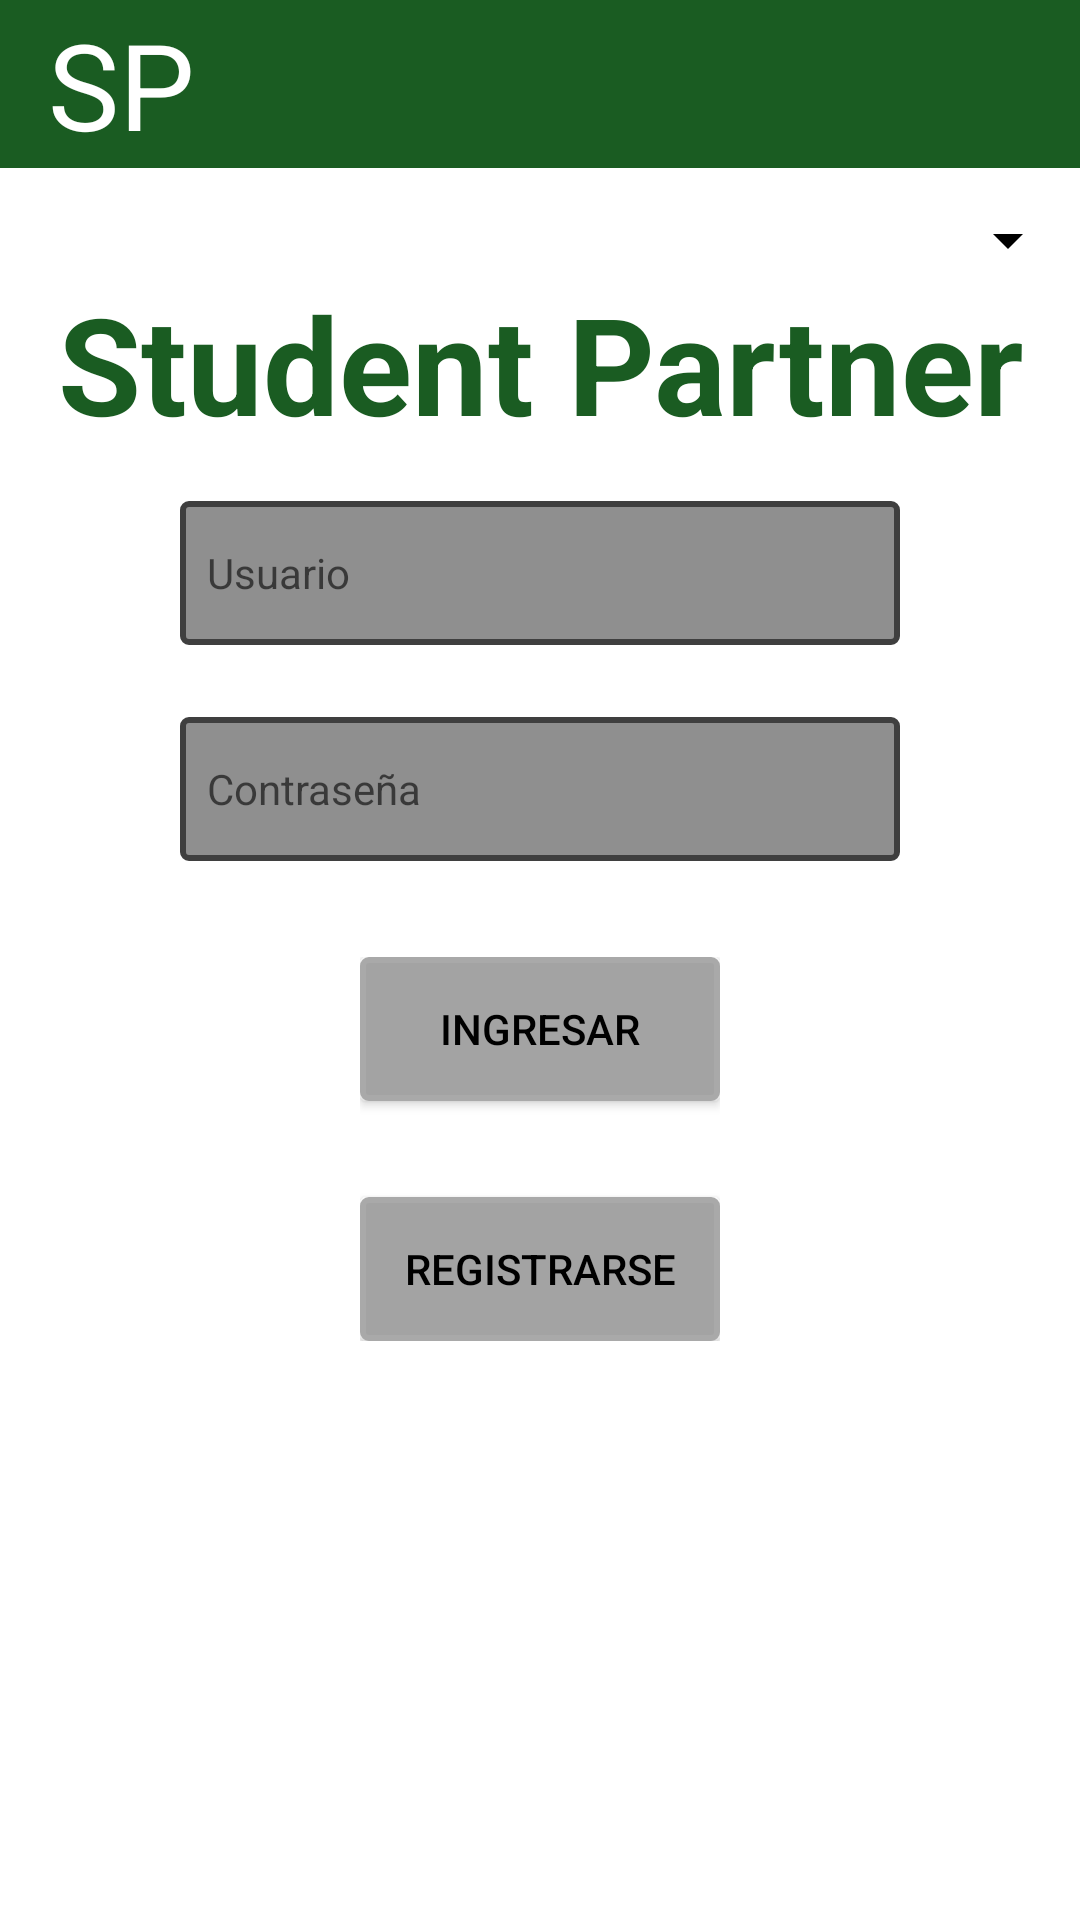

Android layout source for this screen:
<!-- AndroidManifest.xml: application theme Theme.AppCompat.DayNight.NoActionBar -->
<!-- res/layout/activity_main.xml -->
<?xml version="1.0" encoding="utf-8"?>
<androidx.constraintlayout.widget.ConstraintLayout xmlns:android="http://schemas.android.com/apk/res/android"
    xmlns:app="http://schemas.android.com/apk/res-auto"
    android:id="@+id/areaDeTrabajo"
    xmlns:tools="http://schemas.android.com/tools"
    android:layout_width="match_parent"
    android:layout_height="match_parent"
    android:background="#FFFFFF"
    tools:context=".MainActivity">

    <Spinner
        android:id="@+id/spinner"
        android:layout_width="120dp"
        android:layout_height="48dp"
        android:backgroundTint="#000000"
        app:layout_constraintEnd_toEndOf="parent"
        app:layout_constraintTop_toBottomOf="@+id/toolbar"
        tools:ignore="SpeakableTextPresentCheck" />

    <androidx.constraintlayout.widget.ConstraintLayout
        android:layout_width="0dp"
        android:layout_height="wrap_content"
        android:layout_marginStart="120dp"
        android:layout_marginLeft="120dp"
        android:layout_marginTop="32dp"
        android:layout_marginEnd="120dp"
        android:layout_marginRight="120dp"
        app:layout_constraintEnd_toEndOf="parent"
        app:layout_constraintStart_toStartOf="parent"
        app:layout_constraintTop_toBottomOf="@+id/contra_et_login">

        <androidx.appcompat.widget.AppCompatButton
            android:id="@+id/boton_ingresar_login"
            android:layout_width="match_parent"
            android:layout_height="wrap_content"
            android:layout_alignParentBottom="true"
            android:background="@drawable/bg_button"
            android:text="Ingresar"
            android:textColor="#000000"
            app:layout_constraintStart_toStartOf="parent"
            app:layout_constraintTop_toTopOf="parent" />

        <androidx.appcompat.widget.AppCompatButton
            android:id="@+id/boton_registrarse_login"
            android:layout_width="match_parent"
            android:layout_height="wrap_content"
            android:layout_alignParentBottom="true"
            android:layout_marginTop="32dp"
            android:background="@drawable/bg_button"
            android:text="Registrarse"
            android:textColor="#000000"
            app:layout_constraintStart_toStartOf="parent"
            app:layout_constraintTop_toBottomOf="@+id/boton_ingresar_login" />
    </androidx.constraintlayout.widget.ConstraintLayout>

    <include
        android:id="@+id/toolbar"
        layout="@layout/toolbar" />

    <TextView
        android:id="@+id/textView9"
        style="@style/textoNegroTVBoldTitulo"
        android:layout_width="wrap_content"
        android:layout_height="wrap_content"
        android:layout_marginStart="20dp"
        android:layout_marginLeft="20dp"
        android:layout_marginTop="35dp"
        android:layout_marginEnd="20dp"
        android:layout_marginRight="20dp"
        android:text="Student Partner"
        android:textSize="45sp"
        app:layout_constraintEnd_toEndOf="parent"
        app:layout_constraintStart_toStartOf="parent"
        app:layout_constraintTop_toBottomOf="@+id/toolbar" />


    <EditText
        android:id="@+id/usuario_et_login"
        style="@style/EditTextNormal"
        android:layout_width="0dp"
        android:layout_height="48dp"
        android:layout_marginStart="60dp"
        android:layout_marginTop="16dp"
        android:layout_marginEnd="60dp"
        android:hint="Usuario"
        android:inputType="textEmailAddress"
        android:paddingStart="9dp"
        android:paddingLeft="9dp"
        android:singleLine="true"
        app:layout_constraintEnd_toEndOf="parent"
        app:layout_constraintStart_toStartOf="parent"
        app:layout_constraintTop_toBottomOf="@+id/textView9" />

    <EditText
        android:id="@+id/contra_et_login"
        style="@style/EditTextNormal"
        android:layout_width="0dp"
        android:layout_height="48dp"
        android:layout_marginStart="60dp"
        android:layout_marginTop="24dp"
        android:layout_marginEnd="60dp"
        android:hint="Contraseña"
        android:paddingStart="9dp"
        android:paddingLeft="9dp"
        android:password="true"
        android:singleLine="true"
        app:layout_constraintEnd_toEndOf="parent"
        app:layout_constraintStart_toStartOf="parent"
        app:layout_constraintTop_toBottomOf="@+id/usuario_et_login" />
</androidx.constraintlayout.widget.ConstraintLayout>
<!-- res/layout/toolbar.xml (included above) -->
<?xml version="1.0" encoding="utf-8"?>
<androidx.appcompat.widget.Toolbar
    xmlns:android="http://schemas.android.com/apk/res/android"
    xmlns:app="http://schemas.android.com/apk/res-auto"
    android:id="@+id/toolbar"
    android:layout_width="match_parent"
    android:layout_height="wrap_content"
    android:background="@color/green"
    android:layout_gravity="left"
    >
    <TextView
        android:layout_width="match_parent"
        android:layout_height="wrap_content"
        android:text="SP"
        android:textColor="#FFFFFF"
        android:textSize="40sp" />
</androidx.appcompat.widget.Toolbar>
<!-- resources referenced by this layout -->
<resources>
  <color name="green">#FF1A5C22</color>
  <!-- drawable bg_button (drawable) -->
  <?xml version="1.0" encoding="utf-8"?>
  <selector xmlns:android="http://schemas.android.com/apk/res/android">
      <item android:drawable="@drawable/button_focus" android:state_pressed="true" />
      <item android:drawable="@drawable/button_nofocus"/>
  </selector>
  <style name="EditTextNormal" parent="TextAppearance.AppCompat">
          <item name="android:background">@drawable/bg_edittext</item>
          <item name="android:textColor">#FFFFFF</item>
      </style>
  <style name="textoNegroTVBoldTitulo" parent="TextAppearance.AppCompat">
          <item name="android:textColor">@color/green</item>
          <item name="android:textSize">40sp</item>
          <item name="android:textStyle">bold</item>
          <item name="android:layout_gravity">center_vertical|end</item>
      </style>
  <!-- drawable button_focus (drawable) -->
  <?xml version="1.0" encoding="utf-8"?>
      <shape xmlns:android="http://schemas.android.com/apk/res/android">
          <solid android:color="#3a3a3a" />
          <corners android:radius="2dp" />
  
          <padding
              android:bottom="7dp"
              android:left="7dp"
              android:right="7dp"
              android:top="7dp" />
      </shape>
  <!-- drawable button_nofocus (drawable) -->
  <?xml version="1.0" encoding="utf-8"?>
  <shape xmlns:android="http://schemas.android.com/apk/res/android">
      <solid android:color="#a3a3a3" />
      <stroke
          android:width="2dp"
          android:color="#a9a9a9" />
      <corners android:radius="2dp" />
      <padding
          android:bottom="7dp"
          android:left="7dp"
          android:right="7dp"
          android:top="7dp" />
  </shape>
  <!-- drawable bg_edittext (drawable) -->
  <?xml version="1.0" encoding="utf-8"?>
  <selector xmlns:android="http://schemas.android.com/apk/res/android">
      <item android:drawable="@drawable/bg_edittext_login_focus" android:state_focused="true"/>
      <item android:drawable="@drawable/bg_edittext_login_nofocus"/>
  </selector>
  <!-- drawable bg_edittext_login_focus (drawable) -->
  <?xml version="1.0" encoding="utf-8"?>
  <shape xmlns:android="http://schemas.android.com/apk/res/android">
      <solid android:color="#3a3a3a" />
      <stroke
          android:width="2dp"
          android:color="#000000" />
      <corners android:radius="2dp" />
      <padding
          android:bottom="7dp"
          android:left="7dp"
          android:right="7dp"
          android:top="7dp" />
  </shape>
  <!-- drawable bg_edittext_login_nofocus (drawable) -->
  <?xml version="1.0" encoding="utf-8"?>
  <shape xmlns:android="http://schemas.android.com/apk/res/android">
      <solid android:color="#8f8f8f" />
      <stroke
          android:width="2dip"
          android:color="#3f3f3f" />
      <corners android:radius="2dp" />
      <padding
          android:bottom="7dp"
          android:left="7dp"
          android:right="7dp"
          android:top="7dp" />
  </shape>
</resources>
